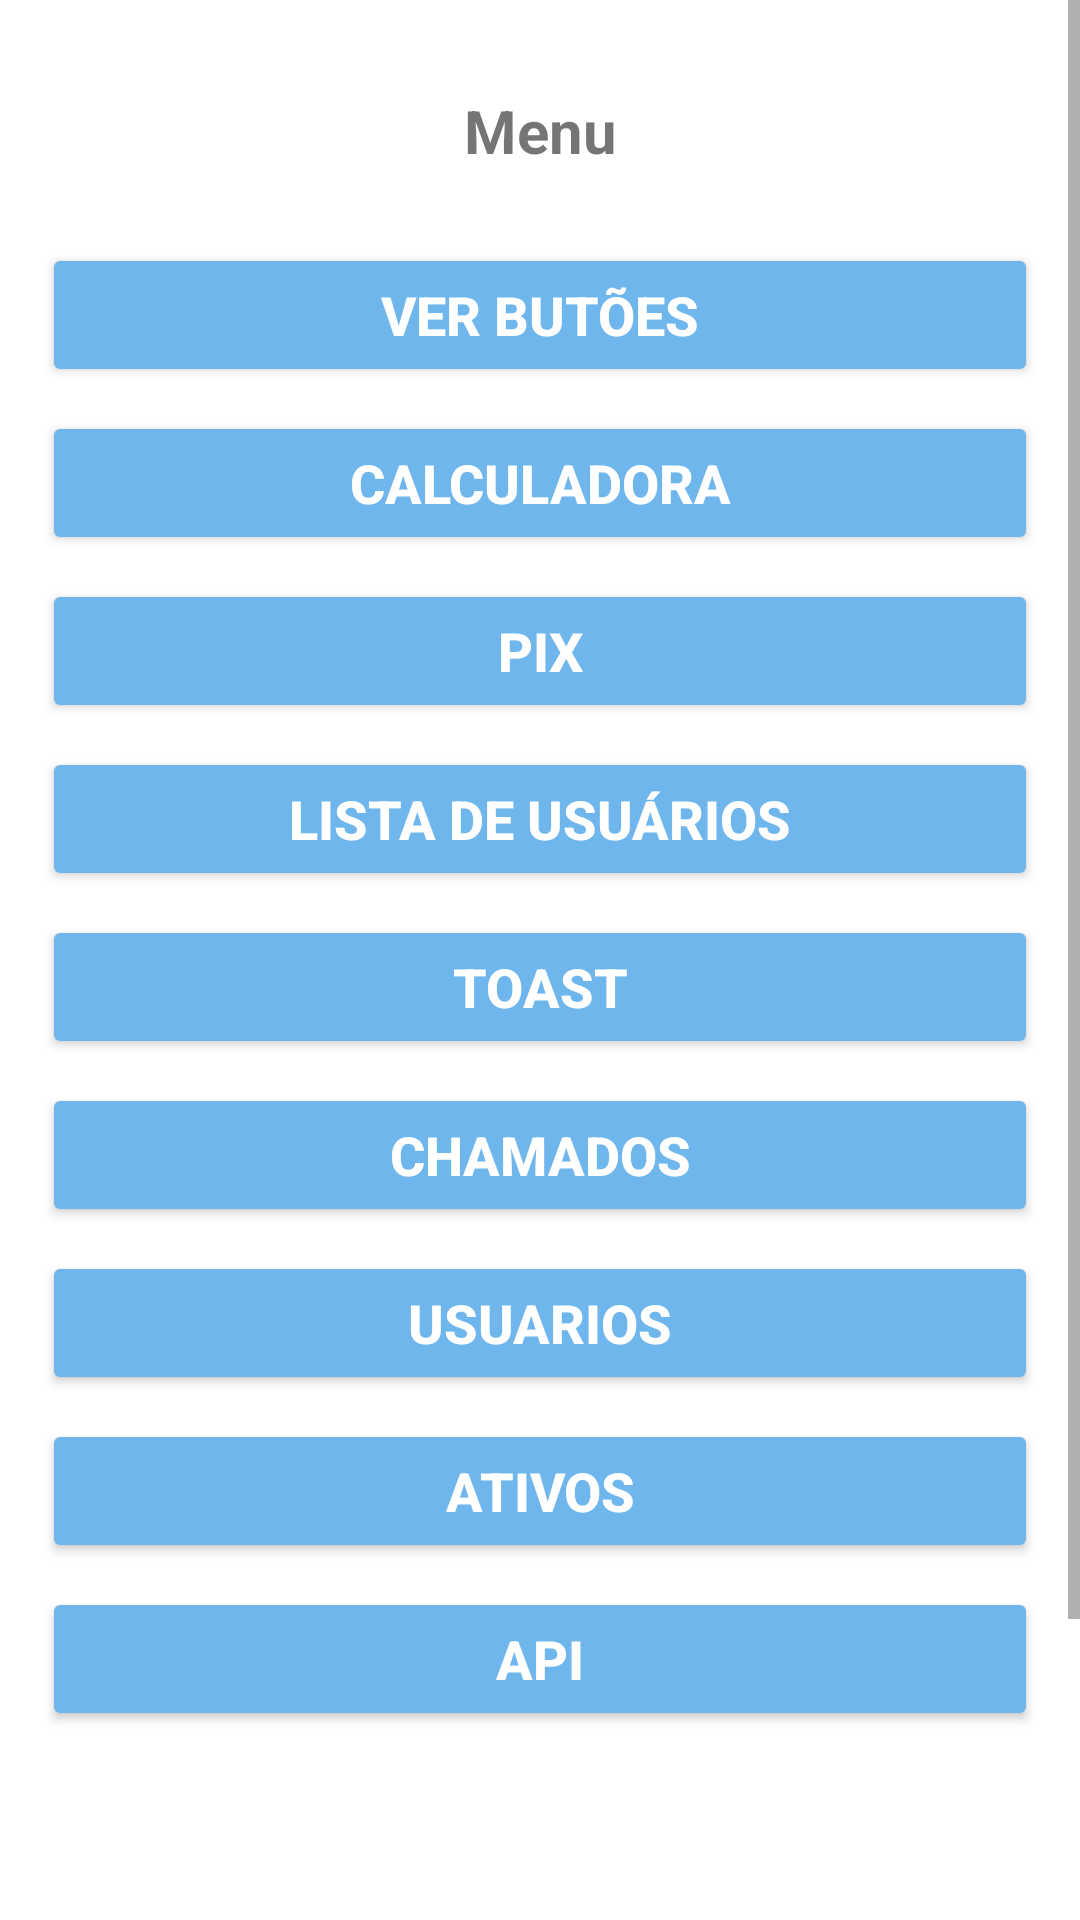

Layout XML and referenced resources for this Android screen:
<!-- AndroidManifest.xml: application theme Theme.OpTs -->
<!-- res/layout/activity_bkp.xml -->
<?xml version="1.0" encoding="utf-8"?>
<ScrollView
    xmlns:android="http://schemas.android.com/apk/res/android"
    xmlns:app="http://schemas.android.com/apk/res-auto"
    xmlns:tools="http://schemas.android.com/tools"
    android:layout_width="match_parent"
    android:layout_height="match_parent"
    tools:context=".view.MenuActivity">

    <LinearLayout
        android:layout_width="match_parent"
        android:layout_height="match_parent"
        android:orientation="vertical"
        android:layout_margin="10dp">

        <TextView
            android:id="@+id/lblUsuario_menuX"
            android:layout_width="match_parent"
            android:layout_height="wrap_content"
            android:text="Menu"
            android:layout_margin="20dp"
            style="@style/TextoView"/>

        <Button
            android:id="@+id/btnMain_menuX"
            android:layout_width="match_parent"
            android:layout_height="wrap_content"
            android:text="@string/btn_verButoes"
            style="@style/BotaoSecundario"/>

        <Button
            android:id="@+id/btnCalculadora_menuX"
            android:layout_width="match_parent"
            android:layout_height="wrap_content"
            android:text="@string/btn_Calculadora"
            style="@style/BotaoSecundario"/>

        <Button
            android:id="@+id/btnPix_menuX"
            android:layout_width="match_parent"
            android:layout_height="wrap_content"
            android:text="@string/btn_Pix"
            style="@style/BotaoSecundario"/>

        <Button
            android:id="@+id/btnListaUsuarios_menuX"
            android:layout_width="match_parent"
            android:layout_height="wrap_content"
            android:text="@string/btn_ListaUsers"
            style="@style/BotaoSecundario"/>

        <Button
            android:id="@+id/btnToast_menuX"
            android:layout_width="match_parent"
            android:layout_height="wrap_content"
            android:text="@string/btn_toast"
            style="@style/BotaoSecundario"/>

        <Button
            android:id="@+id/btn_Chamados_menuX"
            android:layout_width="match_parent"
            android:layout_height="wrap_content"
            android:text="@string/btn_chamados"
            style="@style/BotaoSecundario"/>

        <Button
            android:id="@+id/btnUsuarios_menuX"
            android:layout_width="match_parent"
            android:layout_height="wrap_content"
            android:text="@string/btn_usuarios"
            style="@style/BotaoSecundario"/>

        <Button
            android:id="@+id/btnAtivos_menuX"
            android:layout_width="match_parent"
            android:layout_height="wrap_content"
            android:text="@string/btn_ativos"
            style="@style/BotaoSecundario"/>

        <Button
            android:id="@+id/btnApi_menuX"
            android:layout_width="match_parent"
            android:layout_height="wrap_content"
            android:text="@string/btn_api"
            style="@style/BotaoSecundario"/>

        <Button
            android:id="@+id/btnLogout_menuX"
            android:layout_width="match_parent"
            android:layout_height="wrap_content"
            android:text="@string/btn_logout"
            android:layout_marginTop="110dp"
            android:layout_marginBottom="20dp"
            style="@style/BotaoLogout"/>

    </LinearLayout>
</ScrollView>
<!-- resources referenced by this layout -->
<resources>
  <string name="btn_Calculadora">Calculadora</string>
  <string name="btn_ListaUsers">Lista de Usuários</string>
  <string name="btn_Pix">Pix</string>
  <string name="btn_api">API</string>
  <string name="btn_ativos">Ativos</string>
  <string name="btn_chamados">Chamados</string>
  <string name="btn_logout">Logout</string>
  <string name="btn_toast">Toast</string>
  <string name="btn_usuarios">Usuarios</string>
  <string name="btn_verButoes">Ver Butões</string>
  <style name="BotaoSecundario" parent="TextAppearance.AppCompat.Button">
          <item name="android:layout_margin">4dp</item>
          <item name="android:textColor">@color/white</item>
          <item name="android:textStyle">bold</item>
          <item name="android:backgroundTint">@color/BtnSecundario</item>
          <item name="android:padding">10dp</item>
          <item name="android:textSize">18sp</item>
      </style>
  <style name="TextoView" parent="Widget.AppCompat.TextView">
          <item name="android:gravity">center</item>
          <item name="android:textSize">20sp</item>
          <item name="android:textStyle">bold</item>
      </style>
  <style name="Theme.OpTs" parent="Theme.MaterialComponents.DayNight.DarkActionBar">
          
          <item name="colorPrimary">@color/purple_500</item>
          <item name="colorPrimaryVariant">@color/purple_700</item>
          <item name="colorOnPrimary">@color/white</item>
          
          <item name="colorSecondary">@color/teal_200</item>
          <item name="colorSecondaryVariant">@color/teal_700</item>
          <item name="colorOnSecondary">@color/black</item>
          
          <item name="android:statusBarColor" tools:targetApi="l">?attr/colorPrimaryVariant</item>
          
      </style>
  <color name="white">#FFFFFFFF</color>
  <color name="BtnSecundario">#6FB6ED</color>
  <color name="purple_500">#FF6200EE</color>
  <color name="purple_700">#FF3700B3</color>
  <color name="teal_200">#FF03DAC5</color>
  <color name="teal_700">#FF018786</color>
  <color name="black">#FF000000</color>
</resources>
